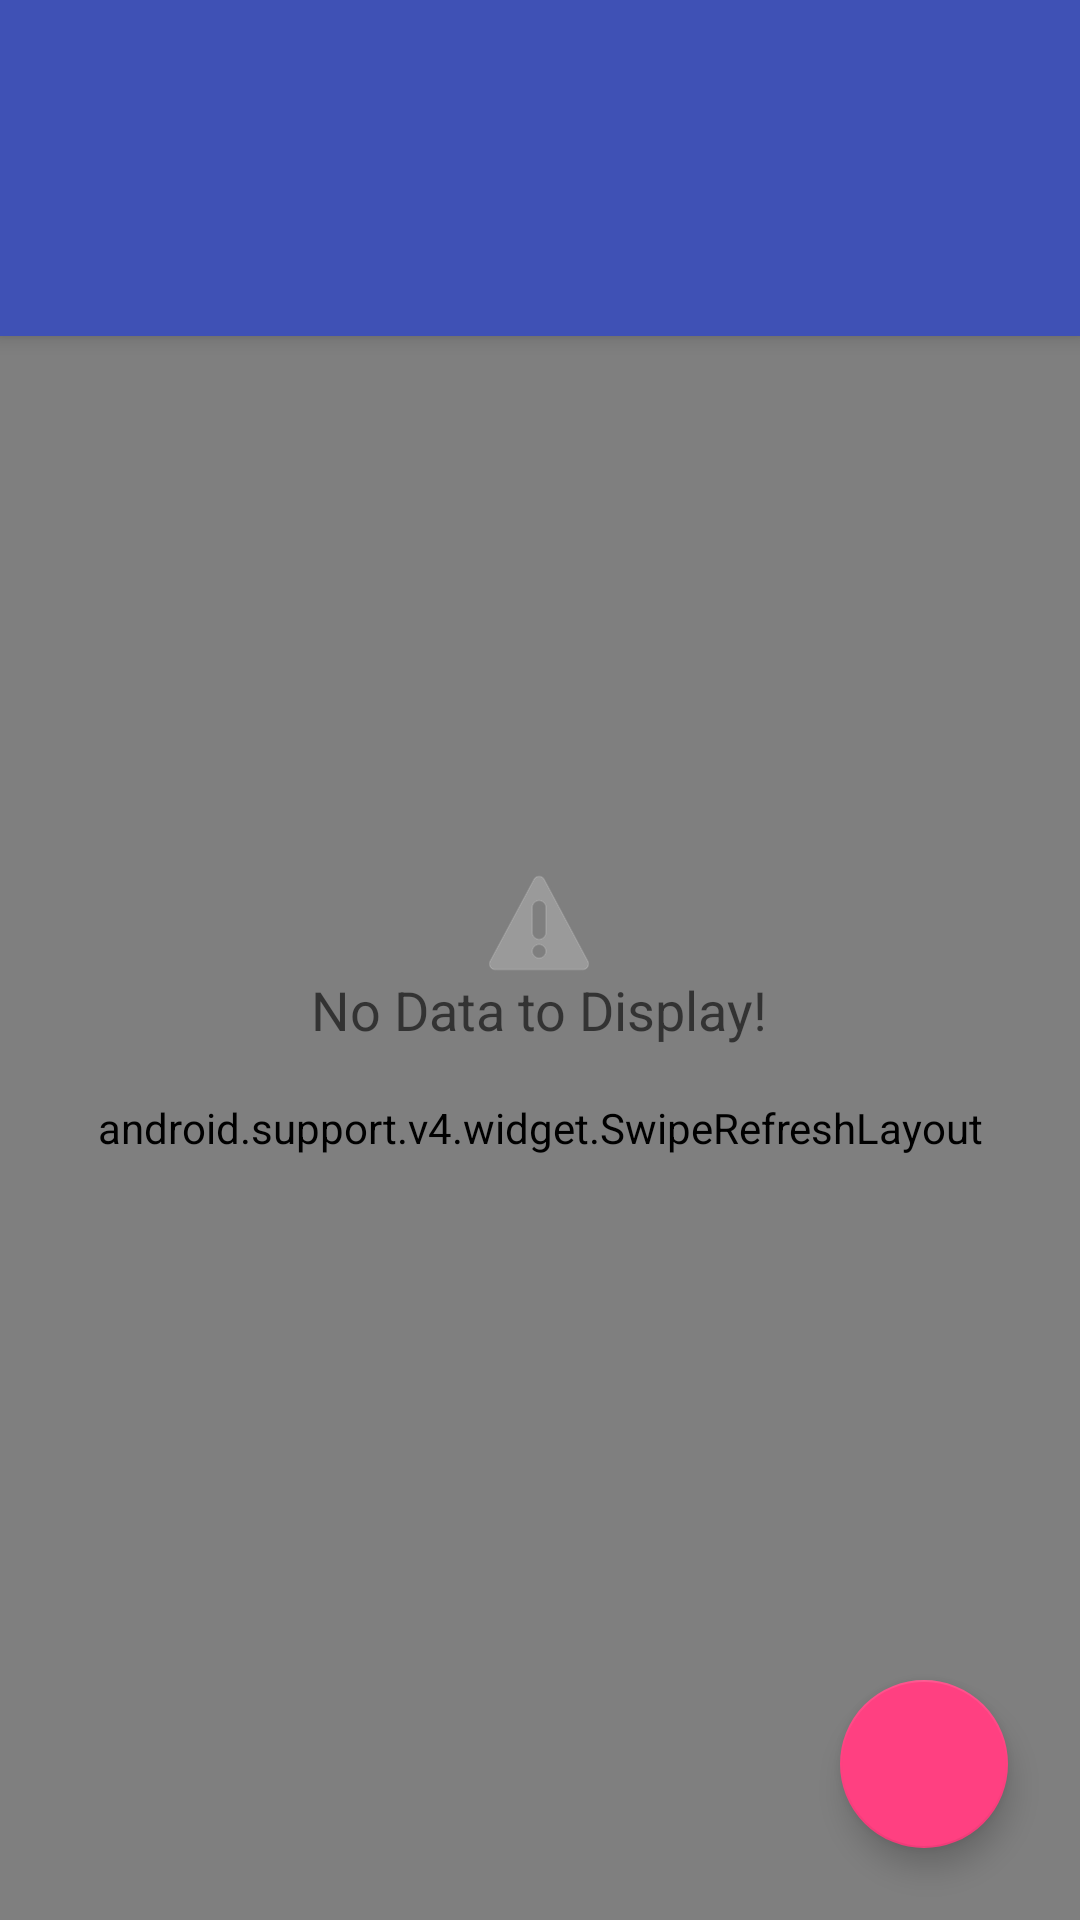

Reconstruct the res/layout file that produces this screen, plus the resources it refers to.
<!-- AndroidManifest.xml: activity theme AppTheme.ListView -->
<!-- res/layout/activity_article_list.xml -->
<?xml version="1.0" encoding="utf-8"?>
<android.support.design.widget.CoordinatorLayout
    xmlns:android="http://schemas.android.com/apk/res/android"
    xmlns:tools="http://schemas.android.com/tools"
    android:layout_width="match_parent"
    android:layout_height="match_parent"
    android:fitsSystemWindows="true"
    tools:context="com.example.xyzreader.ui.ArticleListActivity">

    <include layout="@layout/activity_article_list_inner"/>

</android.support.design.widget.CoordinatorLayout>
<!-- res/layout/activity_article_list_inner.xml (included above) -->
<?xml version="1.0" encoding="utf-8"?>
<merge
    xmlns:android="http://schemas.android.com/apk/res/android"
    xmlns:app="http://schemas.android.com/apk/res-auto"
    xmlns:tools="http://schemas.android.com/tools">
    <android.support.design.widget.AppBarLayout
        android:layout_width="match_parent"
        android:layout_height="wrap_content"
        android:fitsSystemWindows="true"
        android:theme="@style/AppTheme.AppBarOverlay">

        <android.support.v7.widget.Toolbar
            android:id="@+id/toolbar"
            android:layout_width="match_parent"
            android:layout_height="@dimen/tool_bar_height"
            android:background="?attr/colorPrimary"
            app:popupTheme="@style/AppTheme.PopupOverlay">

            <RelativeLayout
                android:layout_width="match_parent"
                android:layout_height="match_parent"
                android:gravity="center">

                <ImageView
                    android:id="@+id/imageView"
                    android:layout_width="wrap_content"
                    android:layout_height="wrap_content"
                    android:contentDescription="@string/app_name"
                    app:srcCompat="@drawable/logo"
                    />
            </RelativeLayout>
        </android.support.v7.widget.Toolbar>
    </android.support.design.widget.AppBarLayout>

    <android.support.v4.widget.SwipeRefreshLayout
        android:id="@+id/swipe_refresh_layout"
        android:layout_width="match_parent"
        android:layout_height="match_parent"
        android:layout_marginTop="@dimen/tool_bar_height">


        <com.example.xyzreader.ui.RecyclerViewWithEmptyView
            android:id="@+id/recycler_view"
            android:layout_width="match_parent"
            android:layout_height="match_parent"
            android:clipToPadding="false"
            android:padding="@dimen/list_margin"
            android:scrollbarStyle="outsideOverlay"
            tools:listitem="@layout/list_item_article"/>

    </android.support.v4.widget.SwipeRefreshLayout>

    <LinearLayout
        android:id="@android:id/empty"
        android:layout_width="wrap_content"
        android:layout_height="wrap_content"
        android:layout_gravity="center"
        android:orientation="vertical">

        <ImageView
            android:id="@+id/imageView3"
            android:layout_width="wrap_content"
            android:layout_height="wrap_content"
            android:layout_gravity="center"
            app:srcCompat="@drawable/error_triangle"
            android:contentDescription="@string/article_image"/>

        <TextView
            style="?android:attr/textAppearanceMedium"
            android:layout_width="wrap_content"
            android:layout_height="wrap_content"
            android:layout_gravity="center"
            android:gravity="center"
            android:text="@string/no_data_to_display"
            />
    </LinearLayout>

    <android.support.design.widget.FloatingActionButton
        android:id="@+id/list_fab"
        android:layout_width="wrap_content"
        android:layout_height="wrap_content"
        android:layout_gravity="bottom|end"
        android:layout_margin="@dimen/fab_margin"
        app:srcCompat="@drawable/ic_refresh"
        app:elevation="@dimen/fab_elevation"
        app:pressedTranslationZ="@dimen/fab_press_translation_z"/>

</merge>
<!-- res/layout/list_item_article.xml (included above) -->
<android.support.v7.widget.CardView
    xmlns:android="http://schemas.android.com/apk/res/android"
    xmlns:cardView="http://schemas.android.com/apk/res-auto"
    android:layout_width="match_parent"
    android:layout_height="wrap_content"
    android:layout_marginBottom="4dp"
    android:layout_marginLeft="4dp"
    android:layout_marginRight="4dp"
    android:layout_marginTop="4dp"
    android:clickable="true"
    android:focusable="true"
    android:foreground="?selectableItemBackground"
    cardView:cardCornerRadius="8dp"
    cardView:cardElevation="4dp">

    <RelativeLayout
        android:layout_width="match_parent"
        android:layout_height="match_parent">

        <ImageView
            android:id="@+id/thumbnail"
            android:layout_width="match_parent"
            android:layout_height="match_parent"
            android:adjustViewBounds="true"
            android:src="@drawable/spinner_animation"
            android:contentDescription="@string/article_image"/>

        <LinearLayout
            android:layout_width="match_parent"
            android:layout_height="match_parent"
            android:layout_below="@id/thumbnail"
            android:orientation="vertical">

            <TextView
                android:id="@+id/article_title"
                android:layout_width="match_parent"
                android:layout_height="wrap_content"
                android:layout_gravity="bottom"
                android:ellipsize="end"
                android:maxLines="1"
                android:paddingLeft="16dp"
                android:paddingRight="16dp"
                android:paddingTop="8dp"
                android:textSize="16sp"
                android:text="@string/loading"/>

            <TextView
                android:id="@+id/article_subtitle"
                android:layout_width="match_parent"
                android:layout_height="wrap_content"
                android:layout_gravity="bottom"
                android:ellipsize="end"
                android:maxLines="1"
                android:paddingBottom="8dp"
                android:paddingLeft="16dp"
                android:paddingRight="16dp"
                android:textSize="12sp"
                android:text="@string/loading"/>
        </LinearLayout>
    </RelativeLayout>
</android.support.v7.widget.CardView>
<!-- resources referenced by this layout -->
<resources>
  <dimen name="fab_elevation">6dp</dimen>
  <dimen name="fab_margin">24dp</dimen>
  <dimen name="fab_press_translation_z">6dp</dimen>
  <dimen name="list_margin">8dp</dimen>
  <dimen name="tool_bar_height">112dp</dimen>
  <!-- drawable error_triangle: png bitmap (drawable-nodpi, 5427 bytes) -->
  <string name="app_name">XYZ Reader</string>
  <string name="article_image">Article Image</string>
  <string name="loading">Loading…</string>
  <string name="no_data_to_display">No Data to Display!</string>
  <style name="AppTheme.AppBarOverlay" parent="ThemeOverlay.AppCompat.Dark.ActionBar" />
  <style name="AppTheme.PopupOverlay" parent="ThemeOverlay.AppCompat.Light">
          <item name="colorControlNormal">@android:color/white</item>
      </style>
  <style name="AppTheme.ListView" parent="AppTheme">
          <item name="windowActionBar">false</item>
          <item name="windowNoTitle">true</item>
      </style>
  <style name="AppTheme" parent="Theme.AppCompat.DayNight.NoActionBar">
          
          <item name="colorPrimary">@color/colorPrimary</item>
          <item name="colorPrimaryDark">@color/colorPrimaryDark</item>
          <item name="colorAccent">@color/colorAccent</item>
      </style>
  <color name="colorPrimary">#3F51B5</color>
  <color name="colorPrimaryDark">#303F9F</color>
  <color name="colorAccent">#FF4081</color>
</resources>
